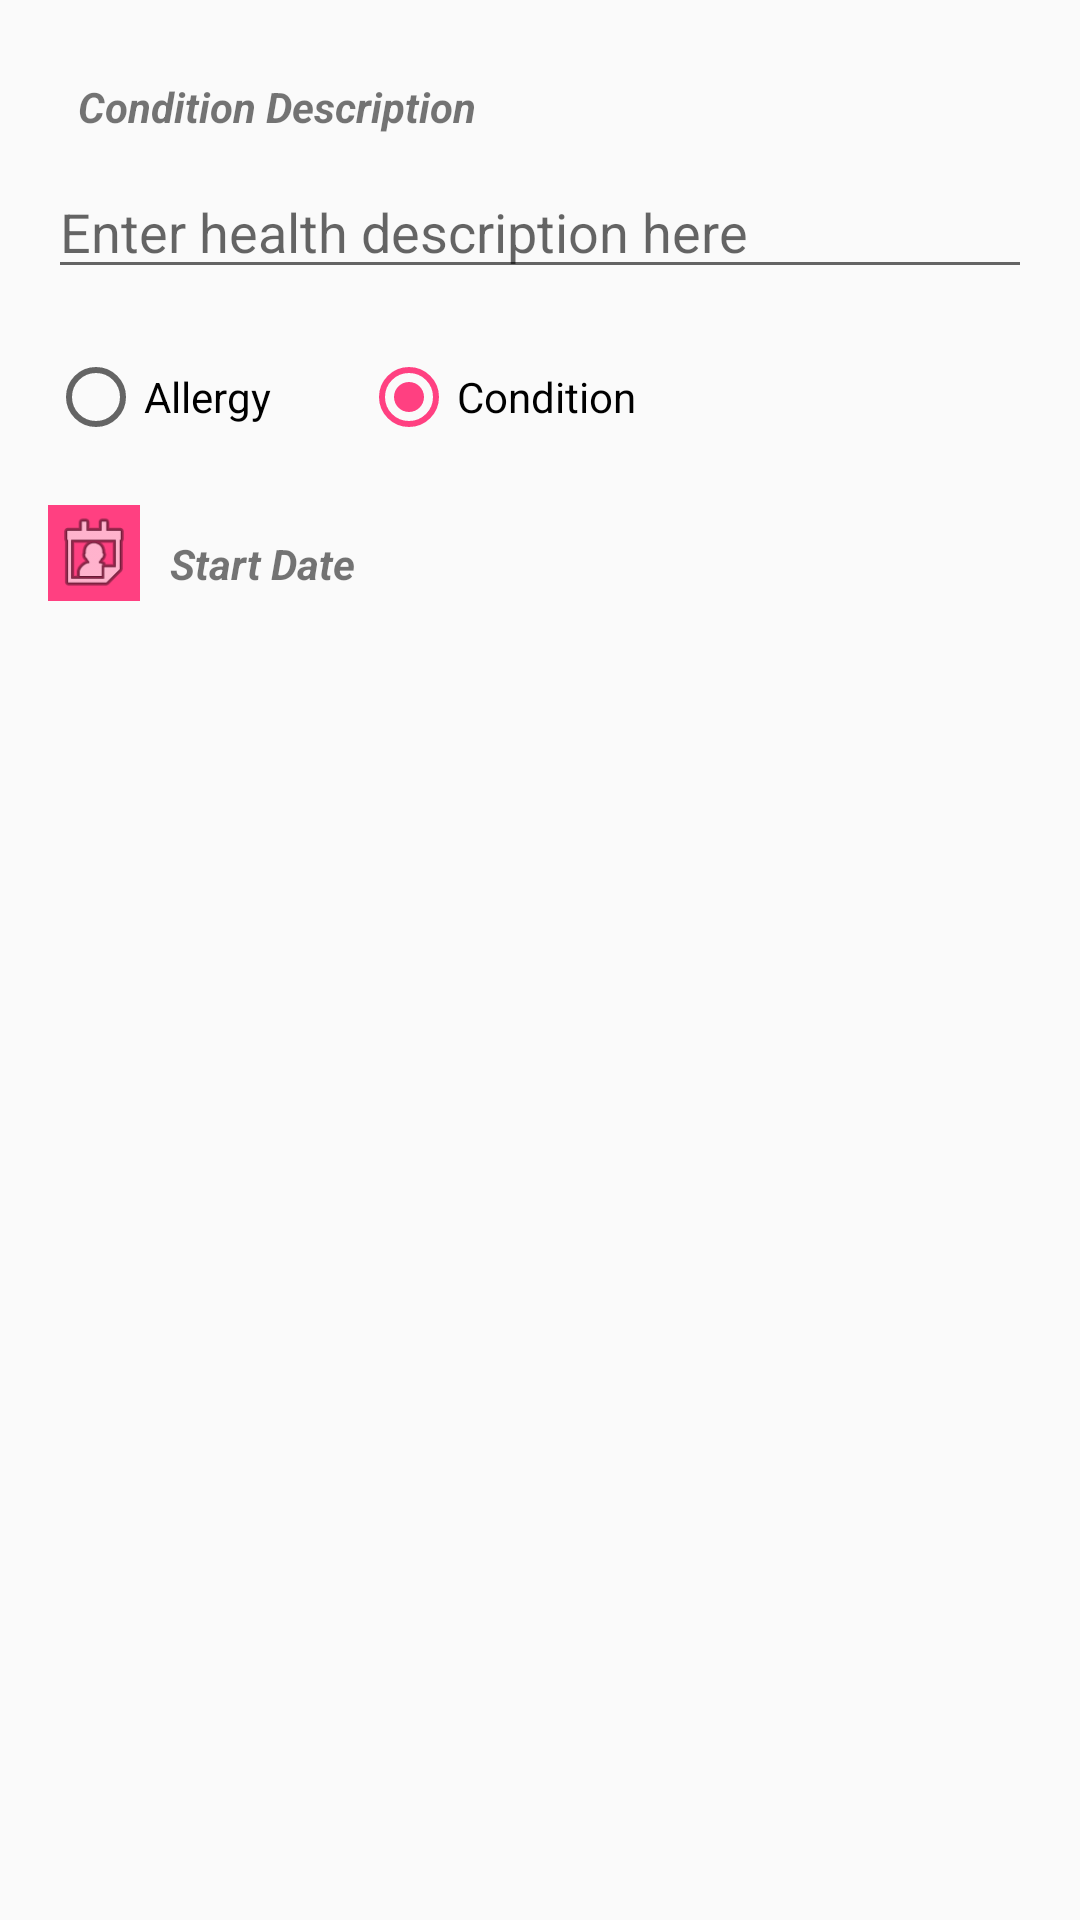

Layout XML and referenced resources for this Android screen:
<!-- AndroidManifest.xml: application theme AppTheme -->
<!-- res/layout/activity_add_health_bio.xml -->
<?xml version="1.0" encoding="utf-8"?>
<android.support.design.widget.CoordinatorLayout
    xmlns:android="http://schemas.android.com/apk/res/android"
    xmlns:app="http://schemas.android.com/apk/res-auto"
    android:layout_width="match_parent"
    android:layout_height="match_parent" >

    <LinearLayout
        android:layout_width="match_parent"
        android:layout_height="wrap_content"
        android:orientation="vertical"
        android:layout_margin="16dp">
        <TextView
            android:layout_width="wrap_content"
            android:layout_height="wrap_content"
            android:layout_margin="10dp"
            android:textStyle="bold|italic"
            android:text="Condition Description"
            />
        <EditText
            android:id="@+id/et_userDescription"
            android:layout_width="match_parent"
            android:layout_height="wrap_content"
            android:inputType="textMultiLine"
            android:maxLines="4"
            android:scrollHorizontally="false"
            android:hint="Enter health description here"
            android:text=""/>


      <RadioGroup
            android:layout_width="wrap_content"
            android:layout_height="wrap_content"
            android:checkedButton="@+id/rb_condition"
            android:layout_marginTop="20dp"
            android:orientation="horizontal">

            <RadioButton
                android:id="@+id/rb_allergy"
                android:layout_width="wrap_content"
                android:layout_height="wrap_content"
                android:layout_marginEnd="30dp"
                android:text="Allergy" />

            <RadioButton
                android:id="@+id/rb_condition"
                android:layout_width="wrap_content"
                android:layout_height="wrap_content"
                android:text="Condition" />
        </RadioGroup>
        <LinearLayout
            android:layout_marginTop="20dp"
            android:layout_width="match_parent"
            android:layout_height="wrap_content"
            android:orientation="horizontal">

            <ImageView
                android:layout_width="0dp"
                android:layout_height="wrap_content"
                android:layout_weight="1"
                android:background="?attr/colorAccent"
                android:src="@android:drawable/ic_menu_my_calendar" />
        <TextView
            android:id="@+id/tv_date"
            android:layout_width="0dp"
            android:layout_height="wrap_content"
            android:layout_margin="10dp"
            android:textStyle="bold|italic"
            android:text="Start Date"
            android:layout_weight="9"/>
            </LinearLayout>
    </LinearLayout>
</android.support.design.widget.CoordinatorLayout>
<!-- resources referenced by this layout -->
<resources>
  <style name="AppTheme" parent="Theme.AppCompat.Light.DarkActionBar">
          
          <item name="colorPrimary">@color/colorPrimary</item>
          <item name="colorPrimaryDark">@color/colorPrimaryDark</item>
          <item name="colorAccent">@color/colorAccent</item>
      </style>
  <color name="colorPrimary">#0ee8d4</color>
  <color name="colorPrimaryDark">#9f44c6</color>
  <color name="colorAccent">#FF4081</color>
</resources>
